Image classification data set "rice disease prediction system" (Manjula123-hi/rice-plant-leaf-disease on GitHub). Class labels (6): bacterial leaf blight, brown spot, healthy, leaf blast, leaf scald, narrow brown spot.

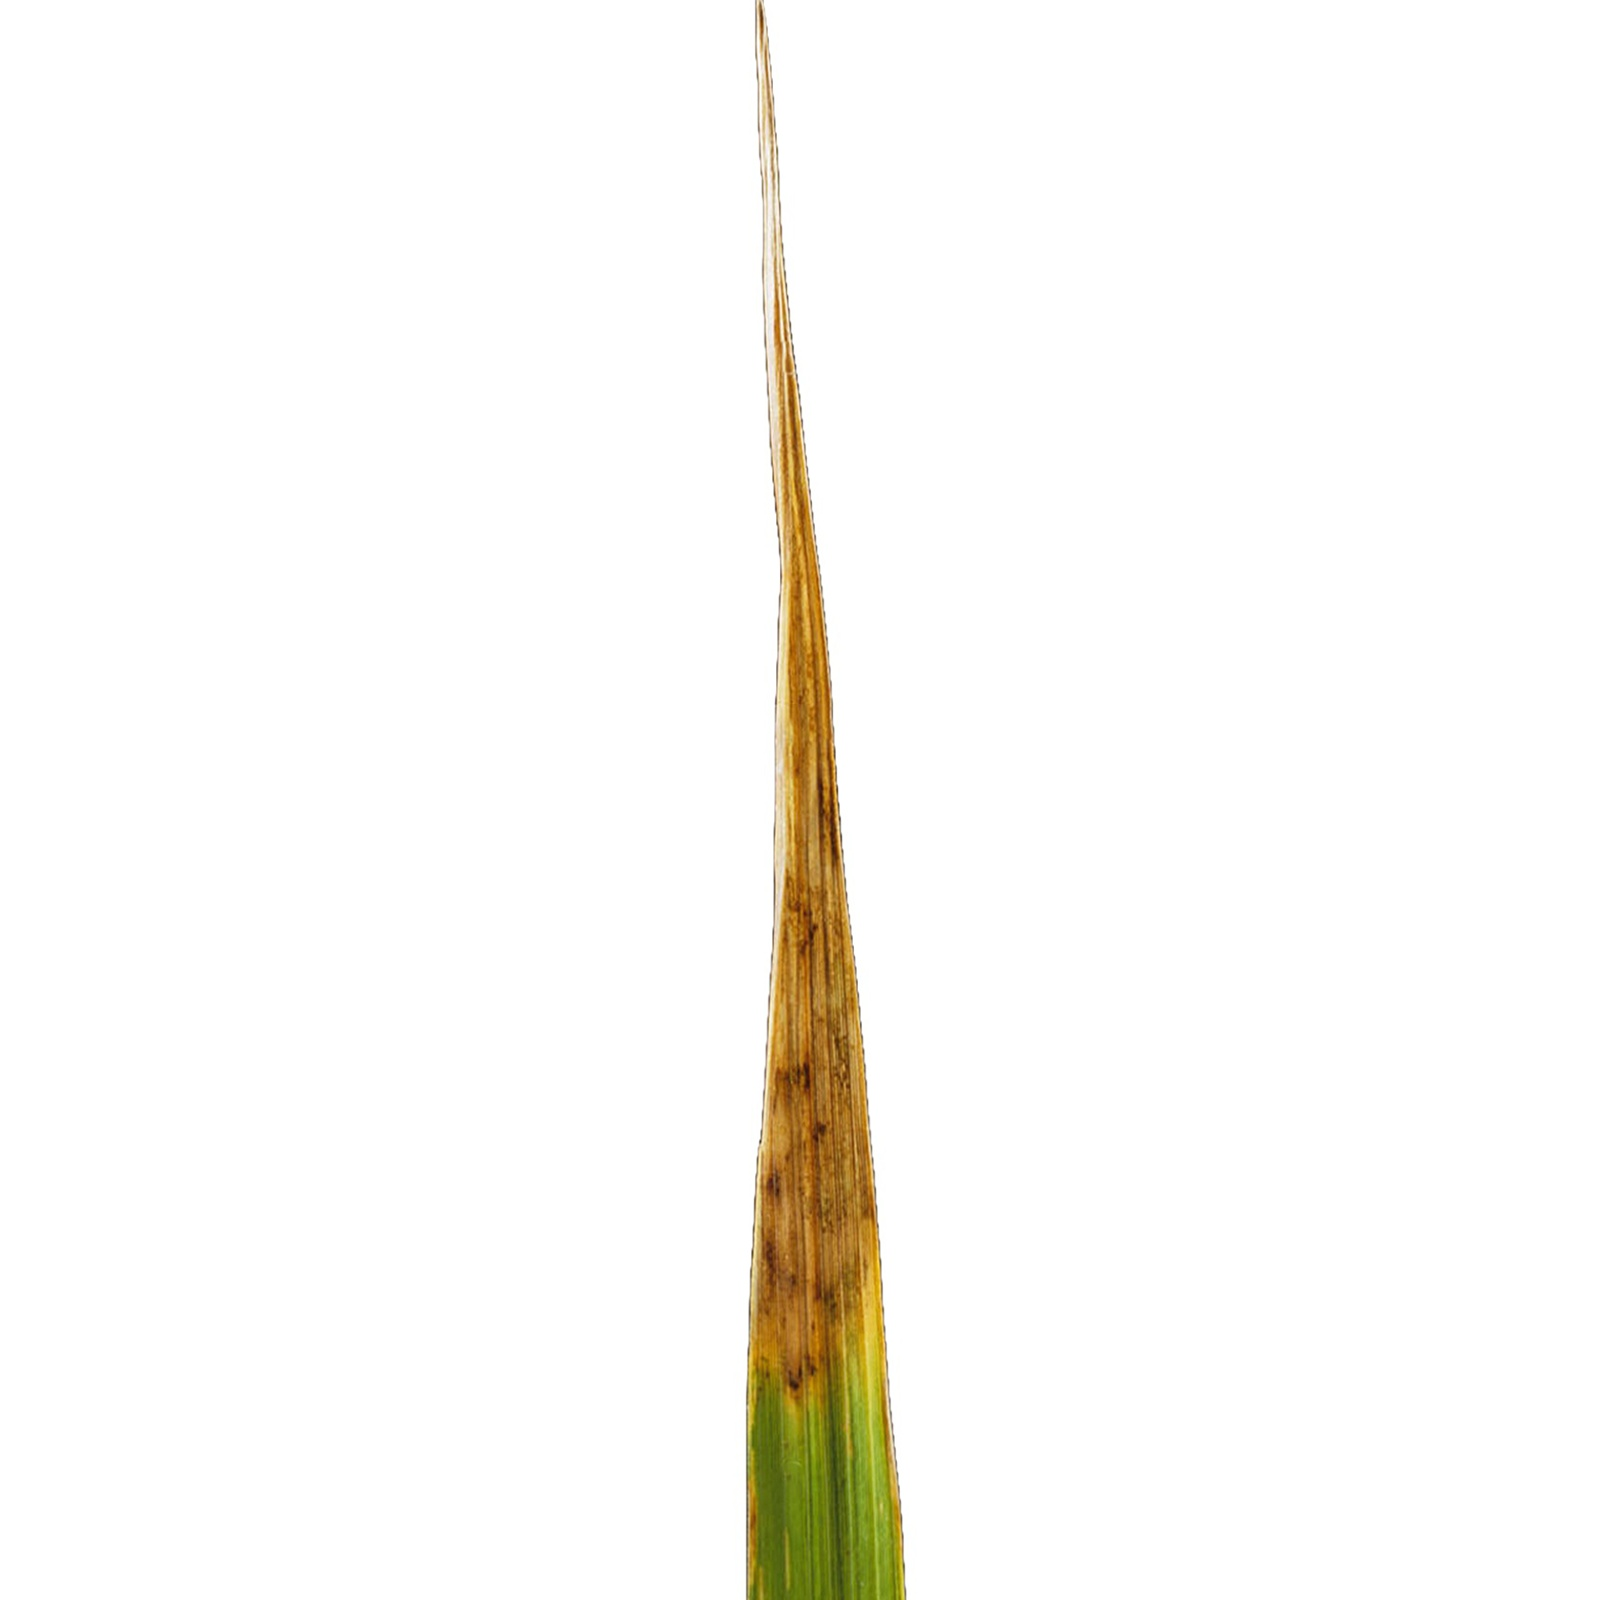
Label: leaf scald

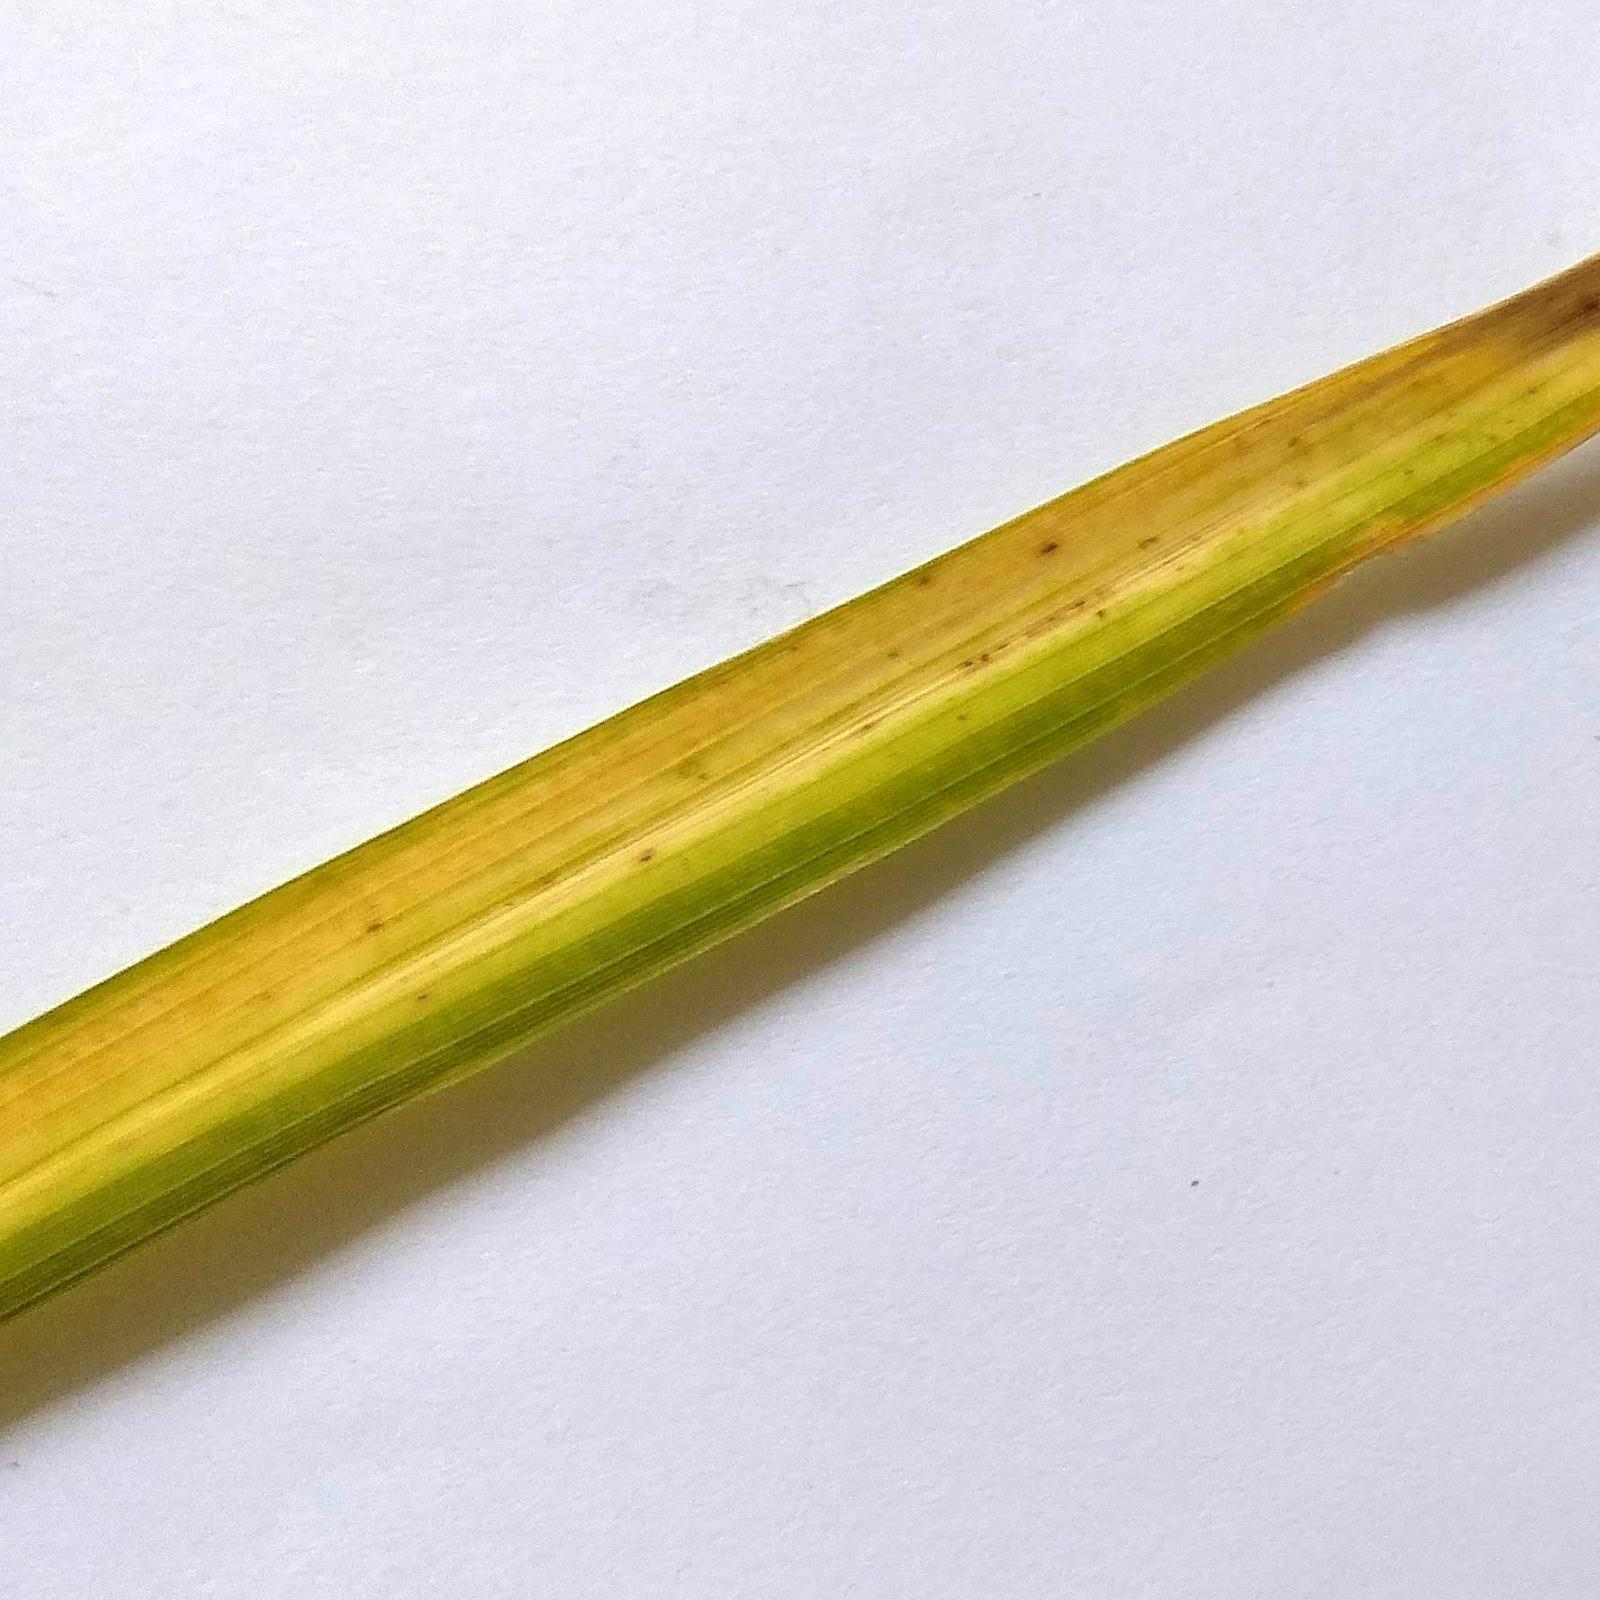
Label: brown spot

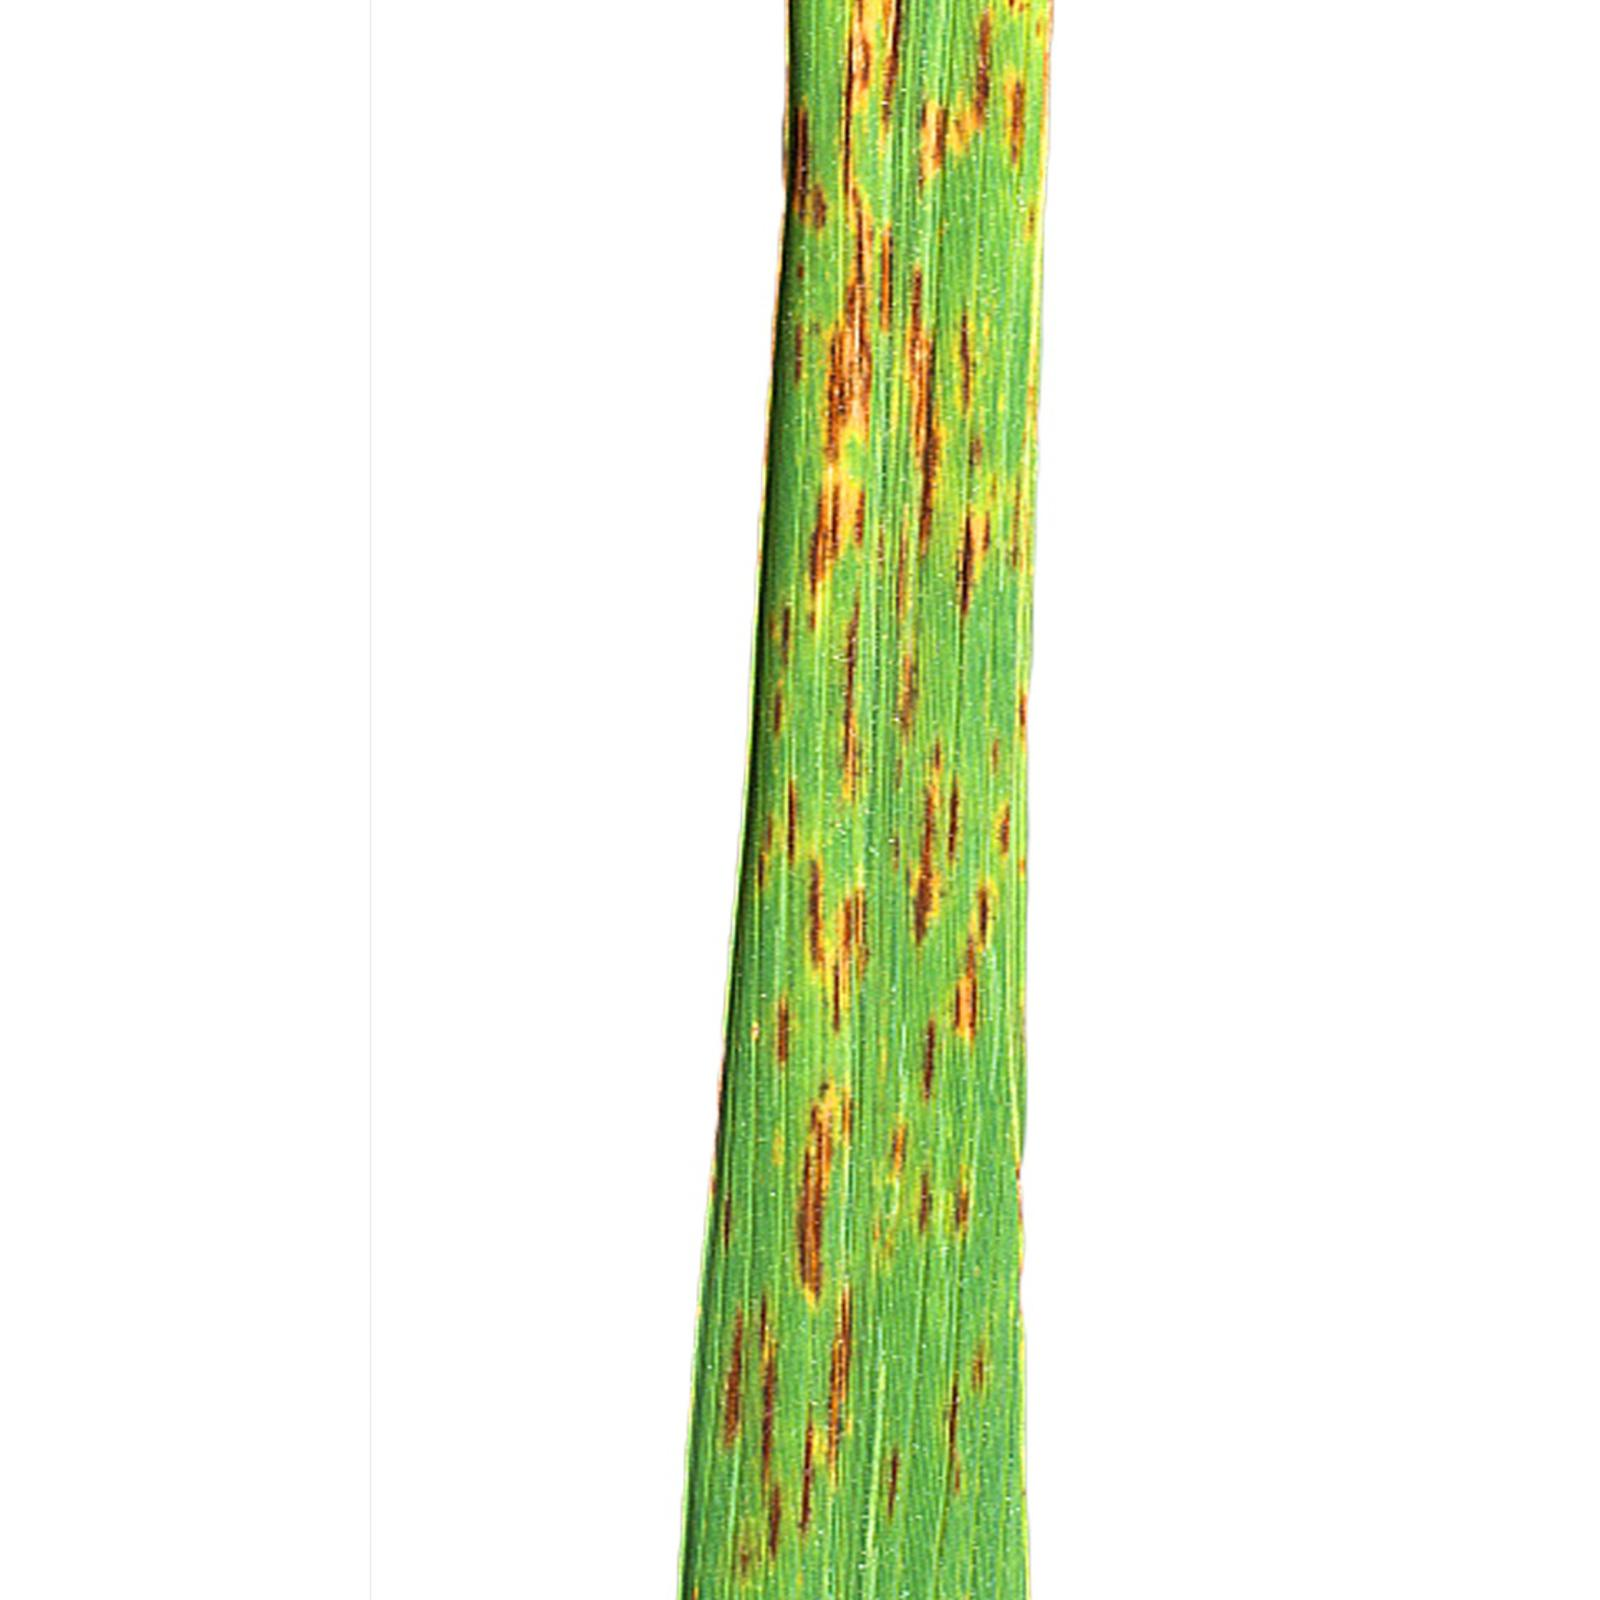
Label: narrow brown spot

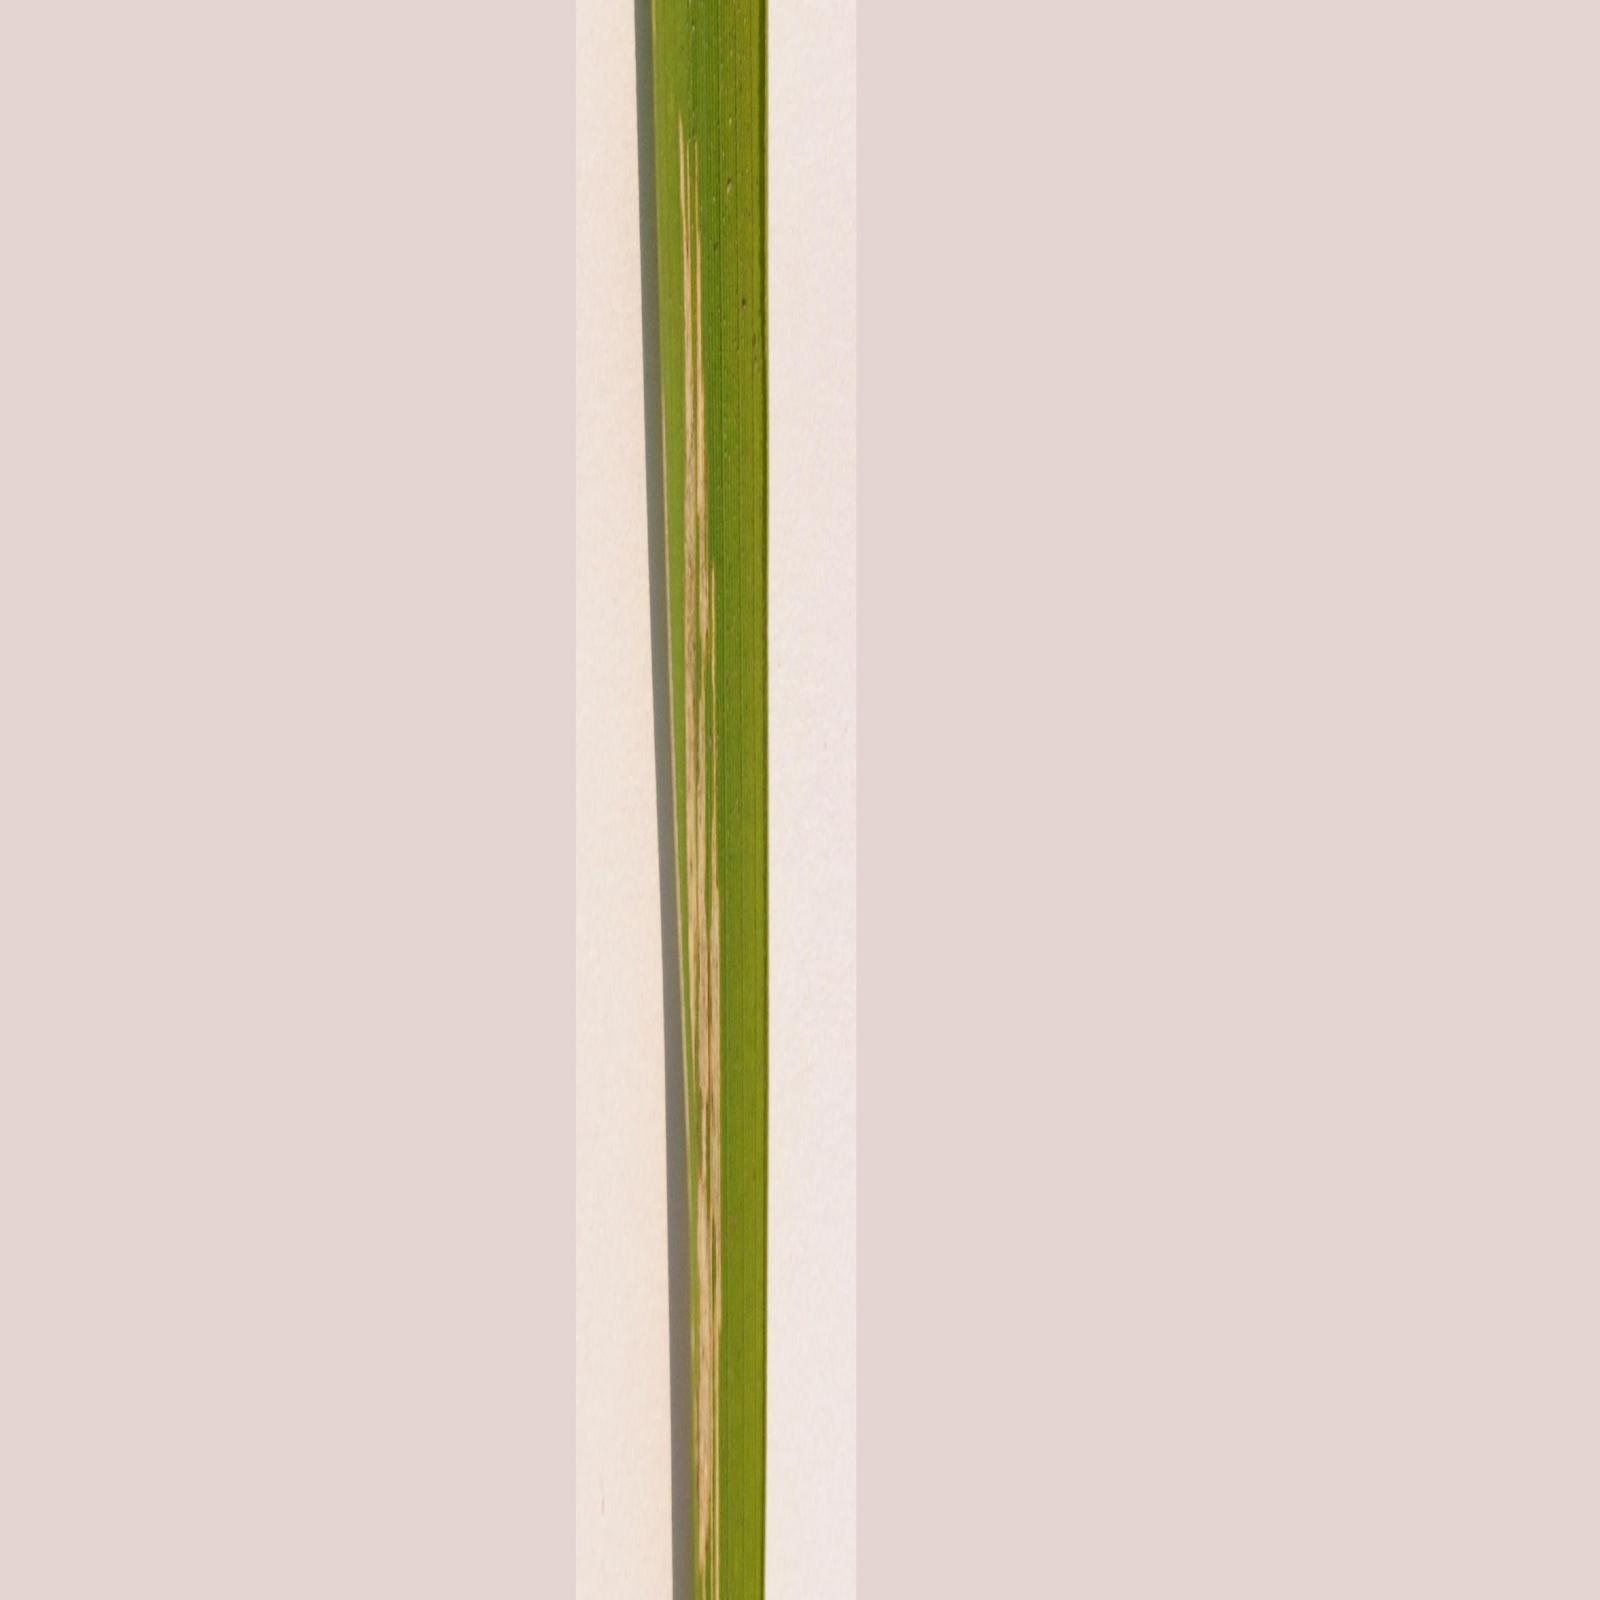
Label: bacterial leaf blight

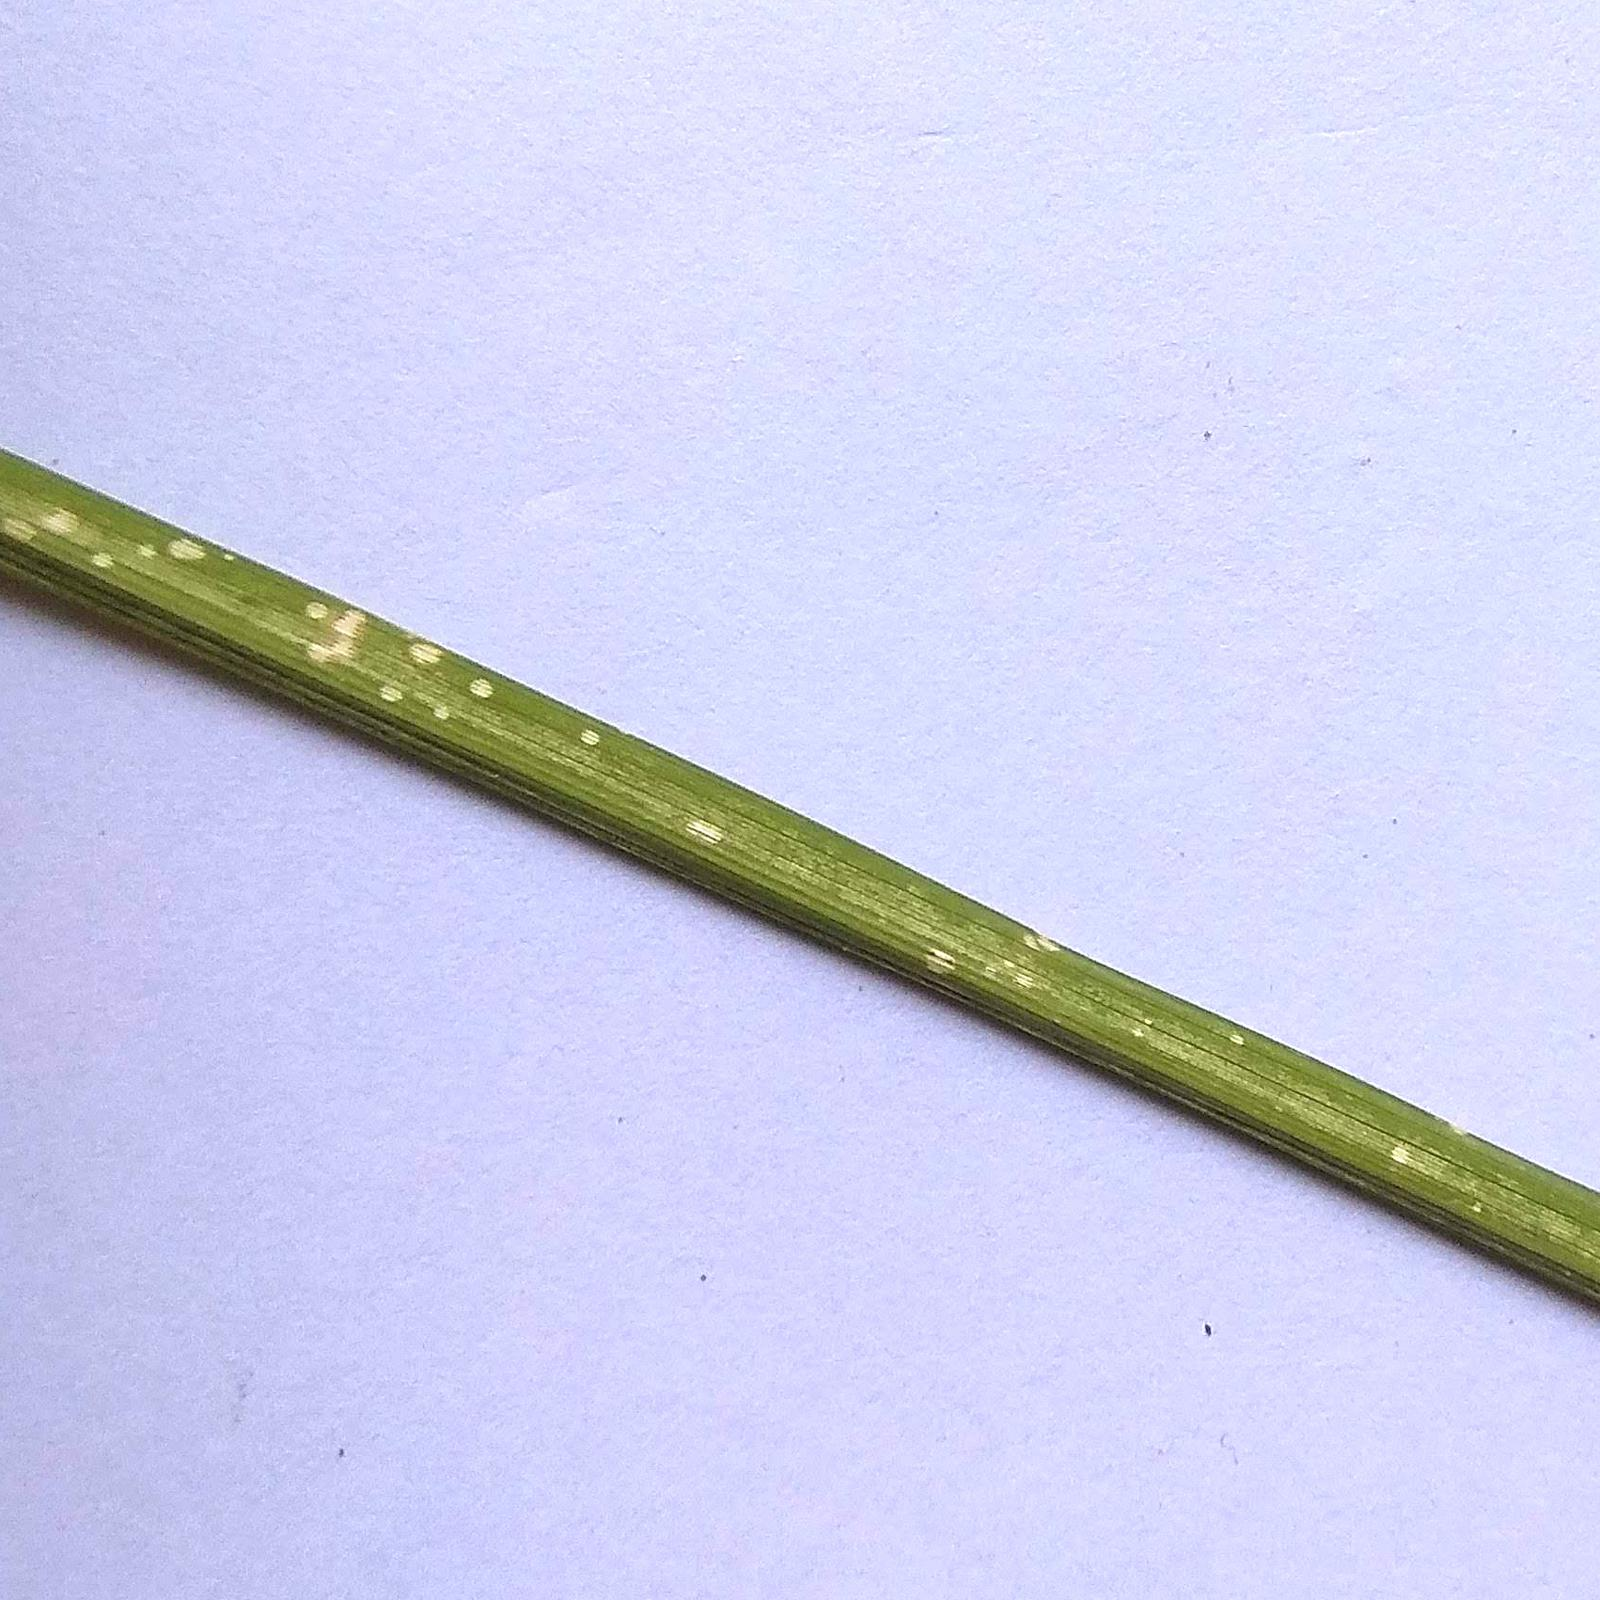
Label: leaf blast

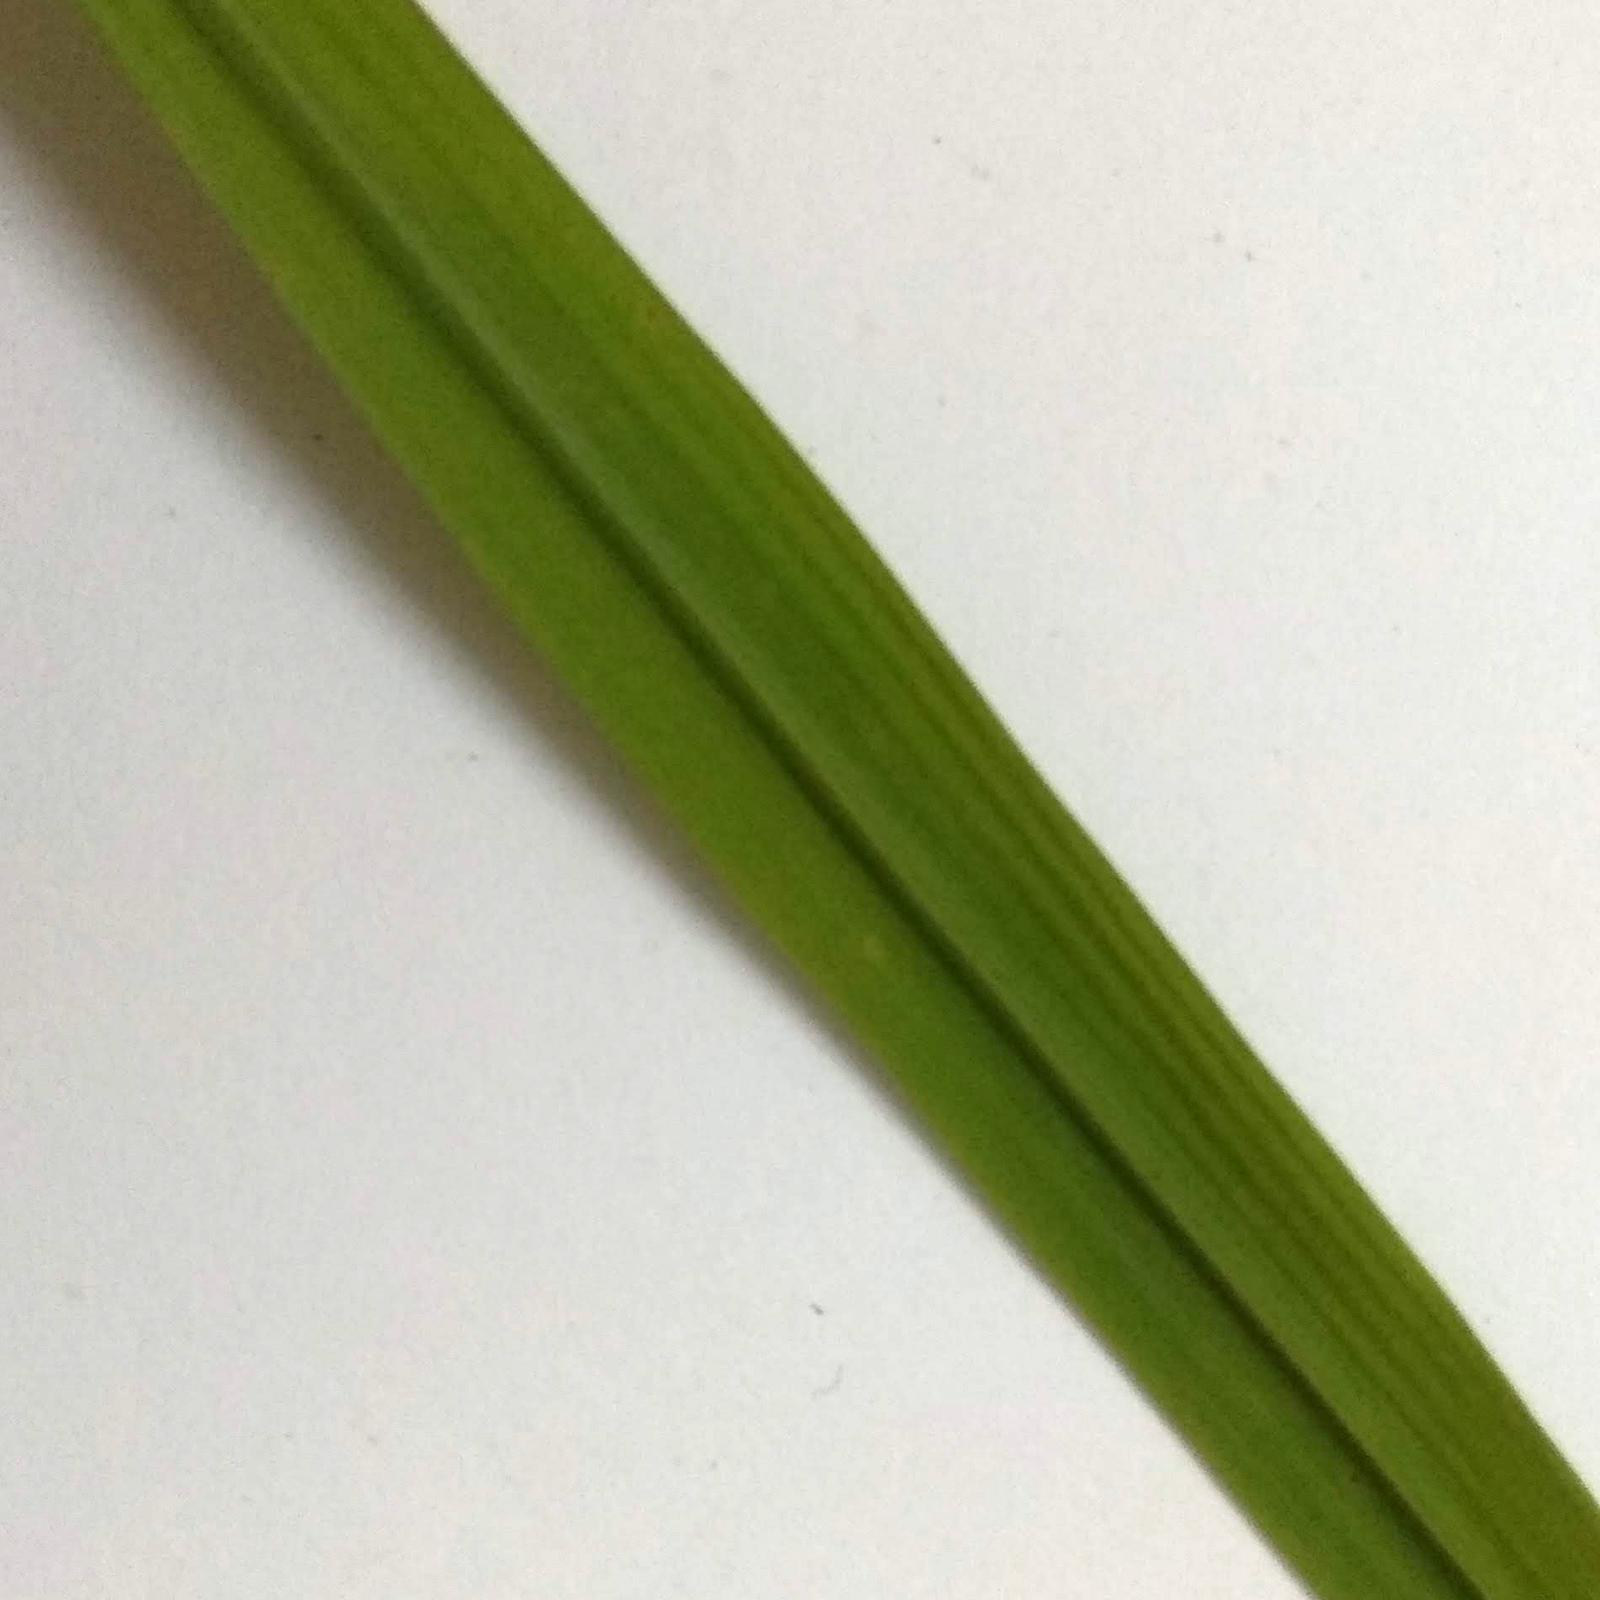
Label: healthy
